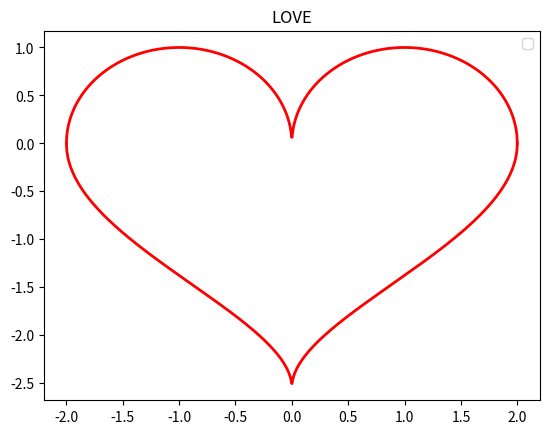

Source code (Python):
import matplotlib.pyplot as plt
import numpy as np
import math


def love7():
    x = np.linspace(-2, 2, 1000)
    f = np.sqrt(2 * np.sqrt(x * x) - x * x)
    g = -1 * 2.14 * np.sqrt(math.sqrt(2) - np.sqrt(np.abs(x)))
    plt.plot(x, f, color='red', linewidth=2)
    plt.plot(x, g, color='red', linewidth=2)

    plt.title('LOVE')
    plt.legend()
    plt.show()


if __name__ == '__main__':
    love7()

